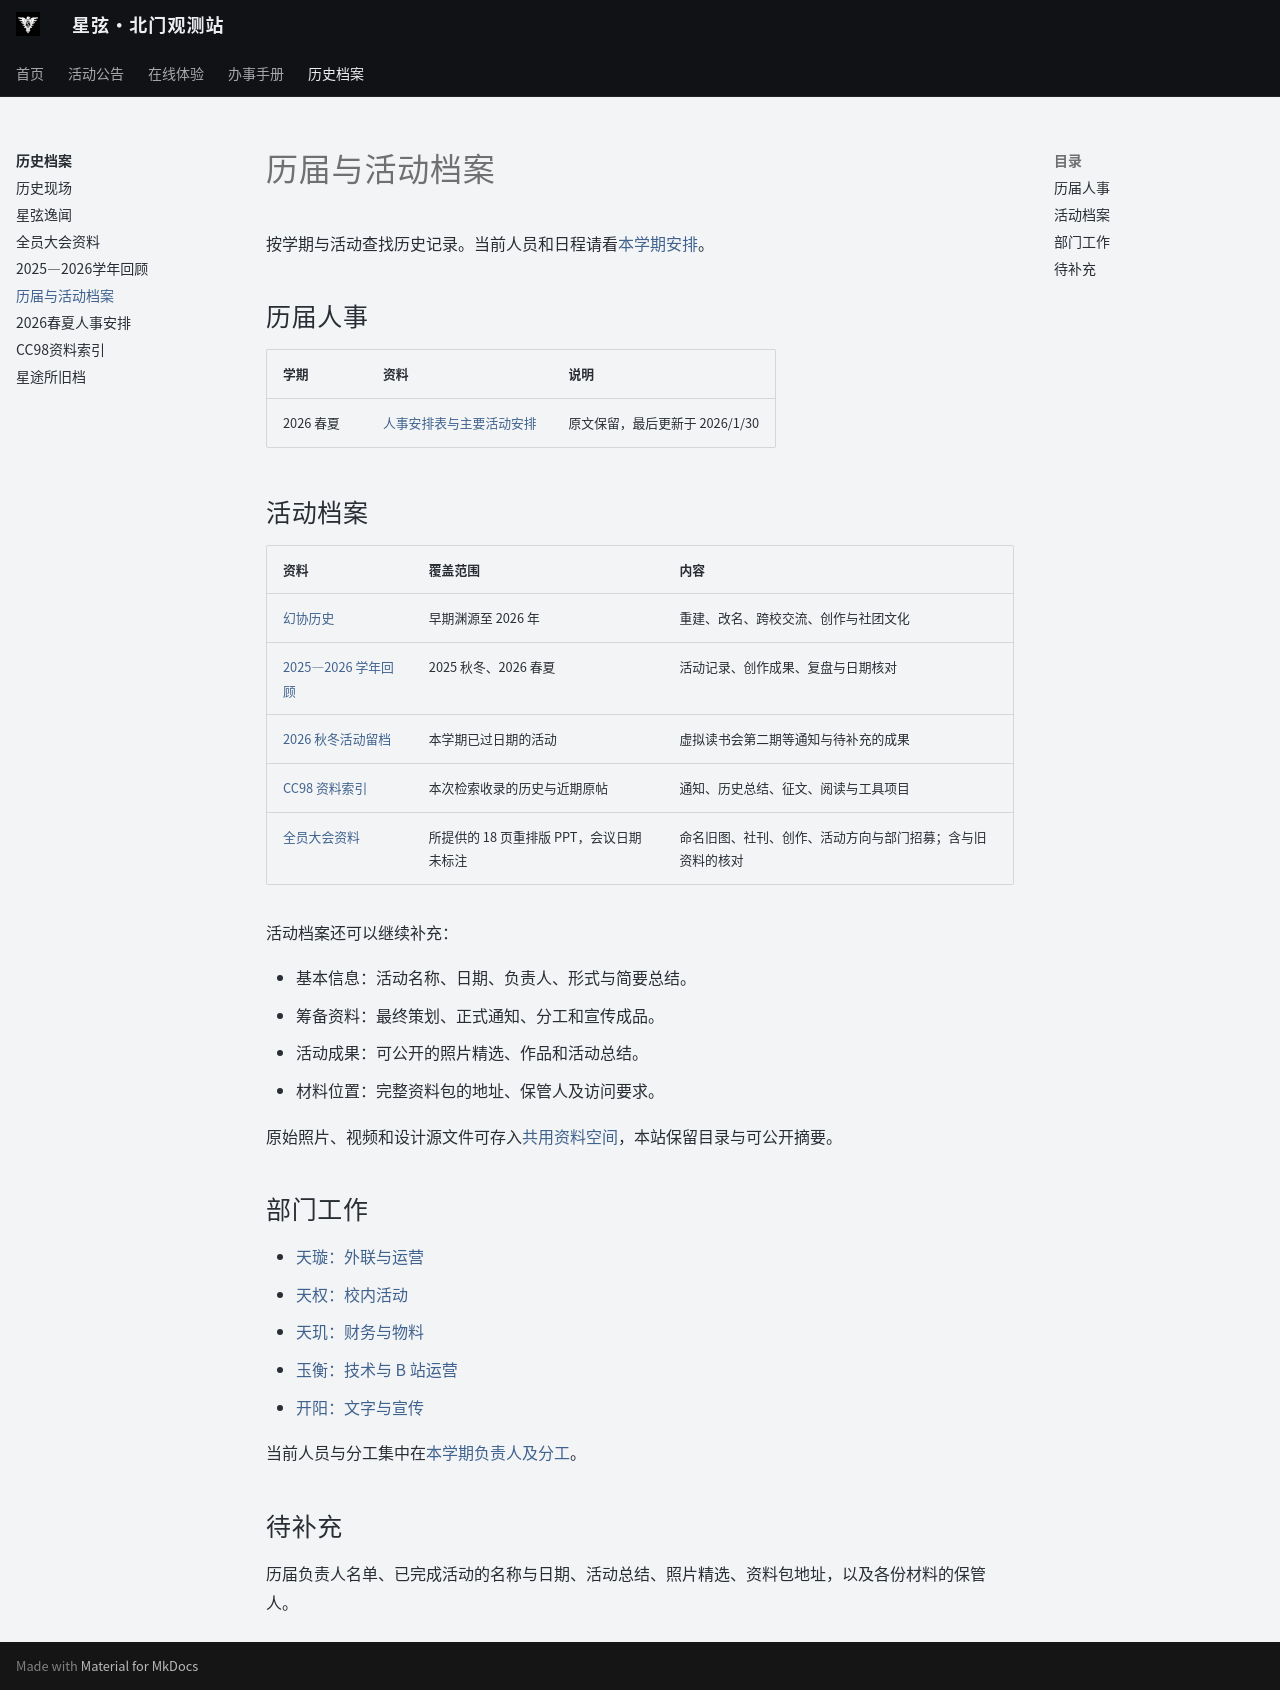

repository: ZJU-Starlight/zju-starlight.github.io · page: archive/records/index.html · generator: mkdocs

# 历届与活动档案

按学期与活动查找历史记录。当前人员和日程请看[本学期安排](../events/semester.md)。

## 历届人事

| 学期 | 资料 | 说明 |
| --- | --- | --- |
| 2026 春夏 | [人事安排表与主要活动安排](annual/2026-spring-people.md) | 原文保留，最后更新于 2026/1/30 |

## 活动档案

| 资料 | 覆盖范围 | 内容 |
| --- | --- | --- |
| [幻协历史](index.md) | 早期渊源至 2026 年 | 重建、改名、跨校交流、创作与社团文化 |
| [2025—2026 学年回顾](annual/2025-2026.md) | 2025 秋冬、2026 春夏 | 活动记录、创作成果、复盘与日期核对 |
| [2026 秋冬活动留档](../events/2026/virtual-reading-02.md) | 本学期已过日期的活动 | 虚拟读书会第二期等通知与待补充的成果 |
| [CC98 资料索引](history/cc98-sources.md) | 本次检索收录的历史与近期原帖 | 通知、历史总结、征文、阅读与工具项目 |
| [全员大会资料](history/assembly-notes.md) | 所提供的 18 页重排版 PPT，会议日期未标注 | 命名旧图、社刊、创作、活动方向与部门招募；含与旧资料的核对 |

活动档案还可以继续补充：

- 基本信息：活动名称、日期、负责人、形式与简要总结。
- 筹备资料：最终策划、正式通知、分工和宣传成品。
- 活动成果：可公开的照片精选、作品和活动总结。
- 材料位置：完整资料包的地址、保管人及访问要求。

原始照片、视频和设计源文件可存入[共用资料空间](../handbook/resources.md)，本站保留目录与可公开摘要。

## 部门工作

- [天璇：外联与运营](../handbook/departments/outreach.md)
- [天权：校内活动](../handbook/departments/events.md)
- [天玑：财务与物料](../handbook/departments/finance.md)
- [玉衡：技术与 B 站运营](../handbook/departments/technology.md)
- [开阳：文字与宣传](../handbook/departments/publicity.md)

当前人员与分工集中在[本学期负责人及分工](../club/contacts.md)。

## 待补充

历届负责人名单、已完成活动的名称与日期、活动总结、照片精选、资料包地址，以及各份材料的保管人。
